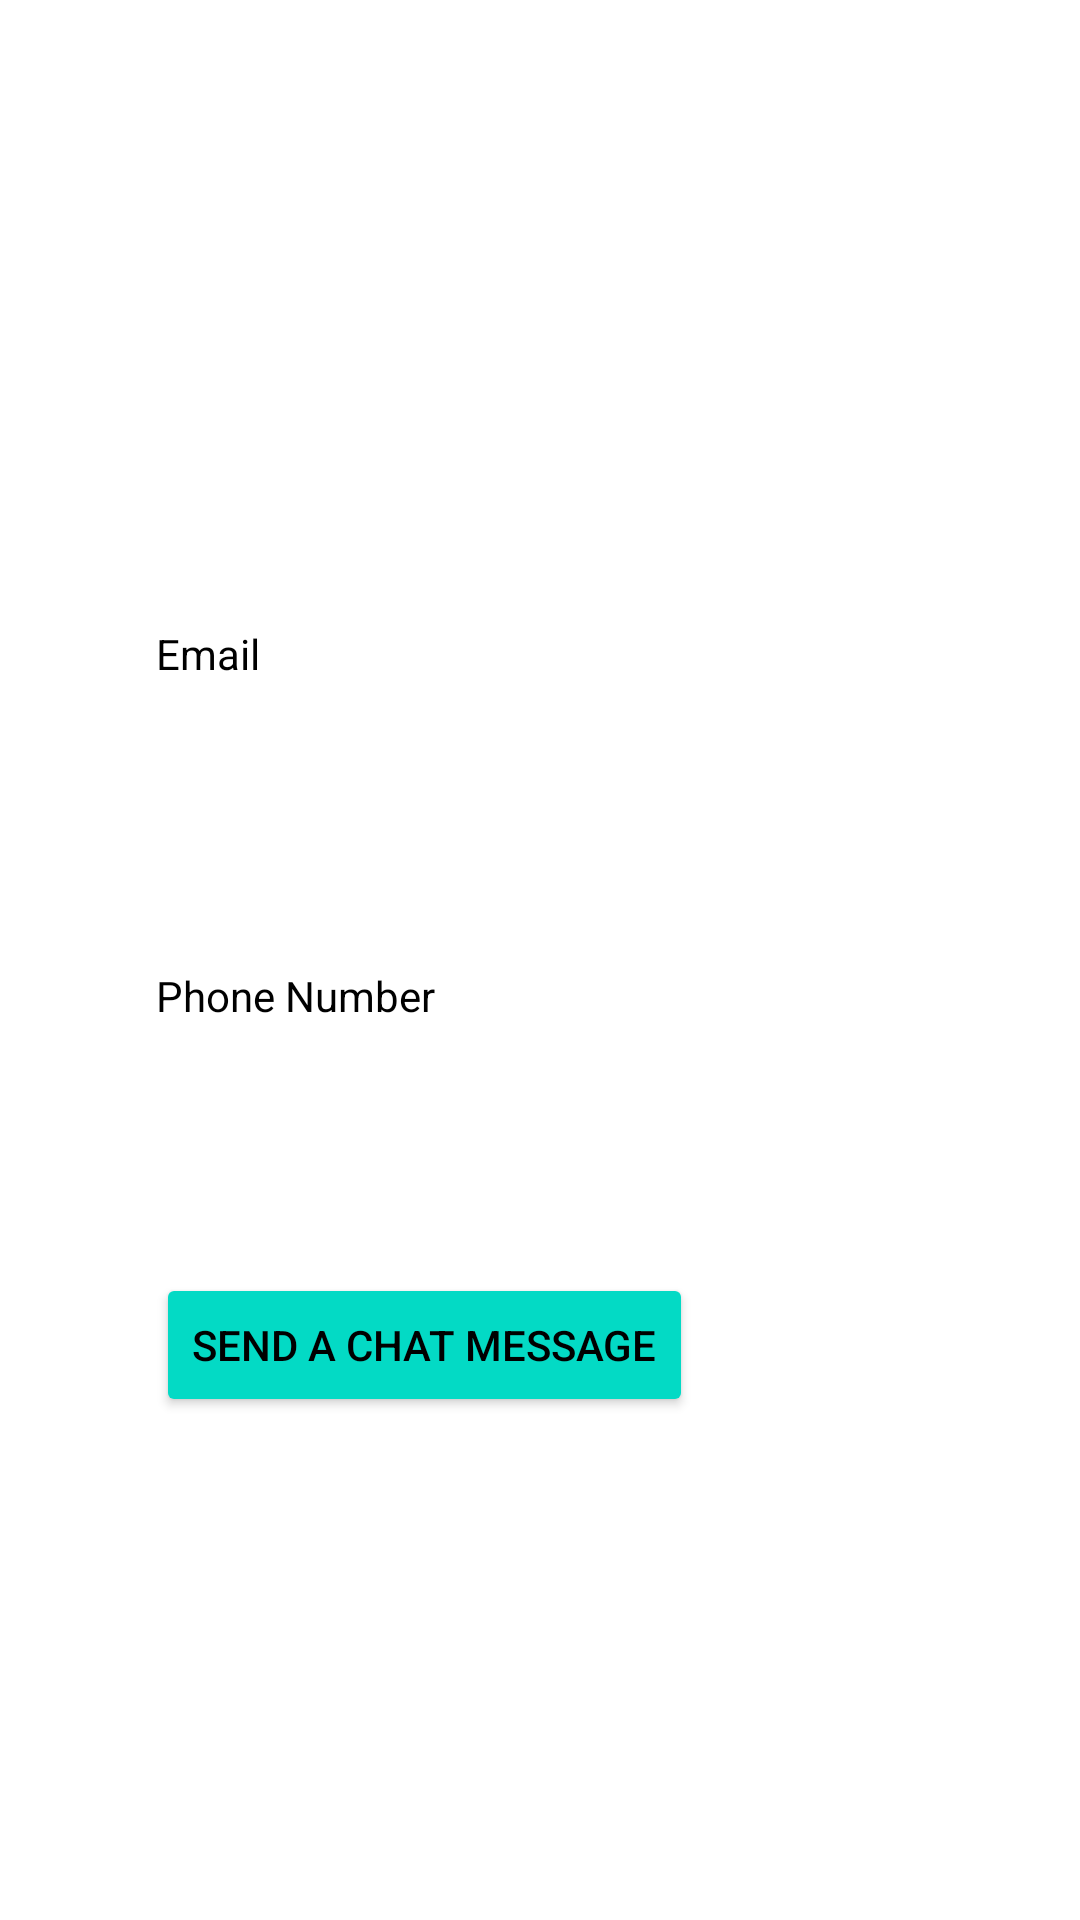

Here is an Android app screen rendered from its layout file. Give the layout XML and the strings, colors and styles it references.
<!-- AndroidManifest.xml: application theme Theme.MarketPlaceProject -->
<!-- res/layout/fragment_profile_owner_by_others.xml -->
<?xml version="1.0" encoding="utf-8"?>
<androidx.constraintlayout.widget.ConstraintLayout xmlns:android="http://schemas.android.com/apk/res/android"
    xmlns:app="http://schemas.android.com/apk/res-auto"
    xmlns:tools="http://schemas.android.com/tools"
    android:layout_width="match_parent"
    android:layout_height="match_parent"
    tools:context=".fragments.ProfileOwnerByOthersFragment">

    <ImageView
        android:id="@+id/ownerPicture"
        android:layout_width="wrap_content"
        android:layout_height="wrap_content"
        android:layout_marginTop="40dp"
        app:layout_constraintEnd_toEndOf="parent"
        app:layout_constraintHorizontal_bias="0.498"
        app:layout_constraintStart_toStartOf="parent"
        app:layout_constraintTop_toTopOf="parent"
        tools:src="@tools:sample/avatars" />

    <TextView
        android:id="@+id/owner_username"
        android:layout_width="wrap_content"
        android:layout_height="wrap_content"
        android:layout_marginTop="48dp"
        android:textColor="?android:attr/textColorPrimary"
        android:textSize="24sp"
        android:textStyle="bold"
        app:layout_constraintEnd_toEndOf="parent"
        app:layout_constraintHorizontal_bias="0.498"
        app:layout_constraintStart_toStartOf="parent"
        app:layout_constraintTop_toBottomOf="@+id/ownerPicture" />

    <TextView
        android:id="@+id/email_label"
        android:layout_width="wrap_content"
        android:layout_height="wrap_content"
        android:layout_marginTop="88dp"
        android:text="Email"
        android:textColor="?android:attr/textColorPrimary"
        app:layout_constraintEnd_toEndOf="parent"
        app:layout_constraintHorizontal_bias="0.16"
        app:layout_constraintStart_toStartOf="parent"
        app:layout_constraintTop_toBottomOf="@+id/owner_username" />

    <TextView
        android:id="@+id/owner_email"
        android:layout_width="wrap_content"
        android:layout_height="wrap_content"
        android:layout_marginTop="20dp"
        android:textColor="?android:attr/textColorPrimary"
        android:textSize="20sp"
        app:layout_constraintEnd_toEndOf="parent"
        app:layout_constraintHorizontal_bias="0.0"
        app:layout_constraintStart_toStartOf="@+id/email_label"
        app:layout_constraintTop_toBottomOf="@+id/email_label" />

    <TextView
        android:id="@+id/phone_number_label"
        android:layout_width="wrap_content"
        android:layout_height="wrap_content"
        android:layout_marginTop="48dp"
        android:text="Phone Number"
        android:textColor="?android:attr/textColorPrimary"
        app:layout_constraintEnd_toEndOf="parent"
        app:layout_constraintHorizontal_bias="0.0"
        app:layout_constraintStart_toStartOf="@+id/owner_email"
        app:layout_constraintTop_toBottomOf="@+id/owner_email" />

    <TextView
        android:id="@+id/owner_phone_number"
        android:layout_width="wrap_content"
        android:layout_height="wrap_content"
        android:layout_marginTop="16dp"
        android:textColor="?android:attr/textColorPrimary"
        android:textSize="20sp"
        app:layout_constraintEnd_toEndOf="parent"
        app:layout_constraintHorizontal_bias="0.0"
        app:layout_constraintStart_toStartOf="@+id/phone_number_label"
        app:layout_constraintTop_toBottomOf="@+id/phone_number_label" />

    <Button
        android:id="@+id/chat_message_button"
        android:layout_width="wrap_content"
        android:layout_height="wrap_content"
        android:layout_marginTop="40dp"
        android:backgroundTint="@color/teal_200"
        android:text="Send a chat message"
        app:layout_constraintBottom_toBottomOf="parent"
        app:layout_constraintEnd_toEndOf="parent"
        app:layout_constraintHorizontal_bias="0.0"
        app:layout_constraintStart_toStartOf="@+id/owner_phone_number"
        app:layout_constraintTop_toBottomOf="@+id/owner_phone_number"
        app:layout_constraintVertical_bias="0.0" />
</androidx.constraintlayout.widget.ConstraintLayout>
<!-- resources referenced by this layout -->
<resources>
  <style name="Theme.MarketPlaceProject" parent="Theme.MaterialComponents.DayNight.NoActionBar">
          
          <item name="colorPrimary">@color/purple_500</item>
          <item name="colorPrimaryVariant">@color/purple_700</item>
          <item name="colorOnPrimary">@color/white</item>
          
          <item name="colorSecondary">@color/teal_200</item>
          <item name="colorSecondaryVariant">@color/teal_700</item>
          <item name="colorOnSecondary">@color/black</item>
          
          <item name="android:statusBarColor" tools:targetApi="l">@color/black</item>
          
          <item name="android:textColorPrimary">@color/black</item>
          <item name="boxBackgroundColor">@color/white</item>
      </style>
  <!-- not gathered from this repository: default colours our renderer supplied (Android Studio template values) -->
  <color name="purple_500">#FF6200EE</color>
  <color name="purple_700">#FF3700B3</color>
  <color name="teal_200">#FF03DAC5</color>
  <color name="teal_700">#FF018786</color>
  <color name="black">#FF000000</color>
  <color name="white">#FFFFFFFF</color>
</resources>
